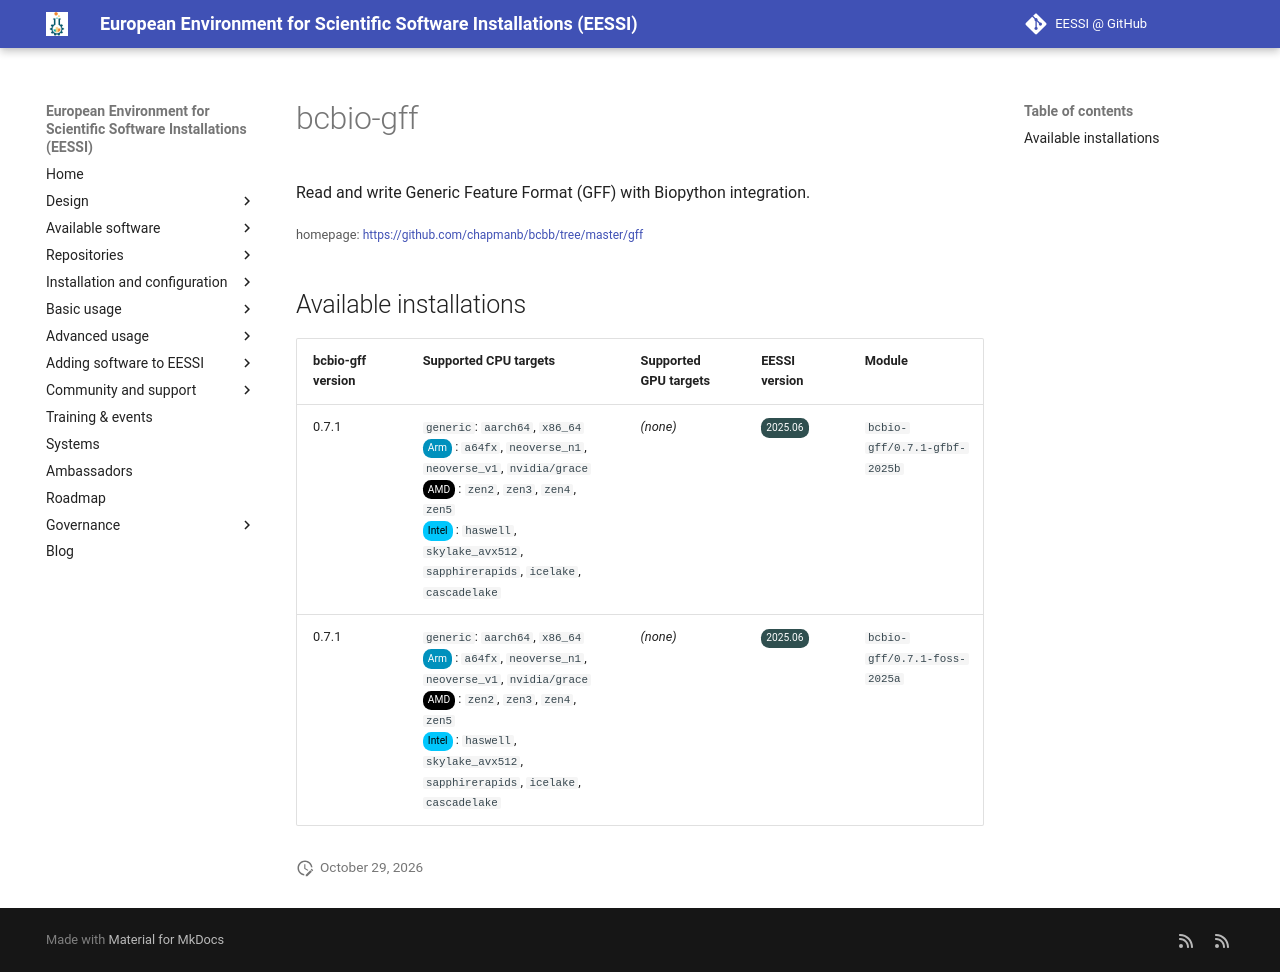

repository: EESSI/docs · page: available_software/detail/bcbio-gff/index.html · generator: mkdocs

---
json_ld:
  '@context': https://schema.org
  '@type': SoftwareApplication
  applicationCategory: DeveloperApplication
  description: '

    Read and write Generic Feature Format (GFF) with Biopython integration.

    '
  license: Not confirmed
  name: bcbio-gff
  offers:
    '@type': Offer
    price: 0
  operatingSystem: LINUX
  review:
    '@type': Review
    author:
      '@type': Organization
      name: EESSI
    reviewBody: Application has been successfully made available on all architectures
      supported by EESSI
    reviewRating:
      '@type': Rating
      ratingValue: 5
  softwareRequirements: See https://www.eessi.io/docs/ for how to make EESSI available
    on your system
  softwareVersion: '[''0.7.1'']'
  url: https://github.com/chapmanb/bcbb/tree/master/gff
---
# bcbio-gff



Read and write Generic Feature Format (GFF) with Biopython integration.


<small>homepage: </small><span class="software-link">[https://github.com/chapmanb/bcbb/tree/master/gff](https://github.com/chapmanb/bcbb/tree/master/gff)</span>

## Available installations


|bcbio-gff version|Supported CPU targets|Supported GPU targets|EESSI version|Module|
| --- | --- | --- | --- | --- |
|0.7.1|`generic`: `aarch64`, `x86_64`<br/><span class="software-cpu-arm">Arm</span>: `a64fx`, `neoverse_n1`, `neoverse_v1`, `nvidia/grace`<br/><span class="software-cpu-amd">AMD</span>: `zen2`, `zen3`, `zen4`, `zen5`<br/><span class="software-cpu-intel">Intel</span>: `haswell`, `skylake_avx512`, `sapphirerapids`, `icelake`, `cascadelake`<br/>|*(none)*|<span class="software-eessi-version-202506">2025.06</span>|`bcbio-gff/0.7.1-gfbf-2025b`|
|0.7.1|`generic`: `aarch64`, `x86_64`<br/><span class="software-cpu-arm">Arm</span>: `a64fx`, `neoverse_n1`, `neoverse_v1`, `nvidia/grace`<br/><span class="software-cpu-amd">AMD</span>: `zen2`, `zen3`, `zen4`, `zen5`<br/><span class="software-cpu-intel">Intel</span>: `haswell`, `skylake_avx512`, `sapphirerapids`, `icelake`, `cascadelake`<br/>|*(none)*|<span class="software-eessi-version-202506">2025.06</span>|`bcbio-gff/0.7.1-foss-2025a`|
